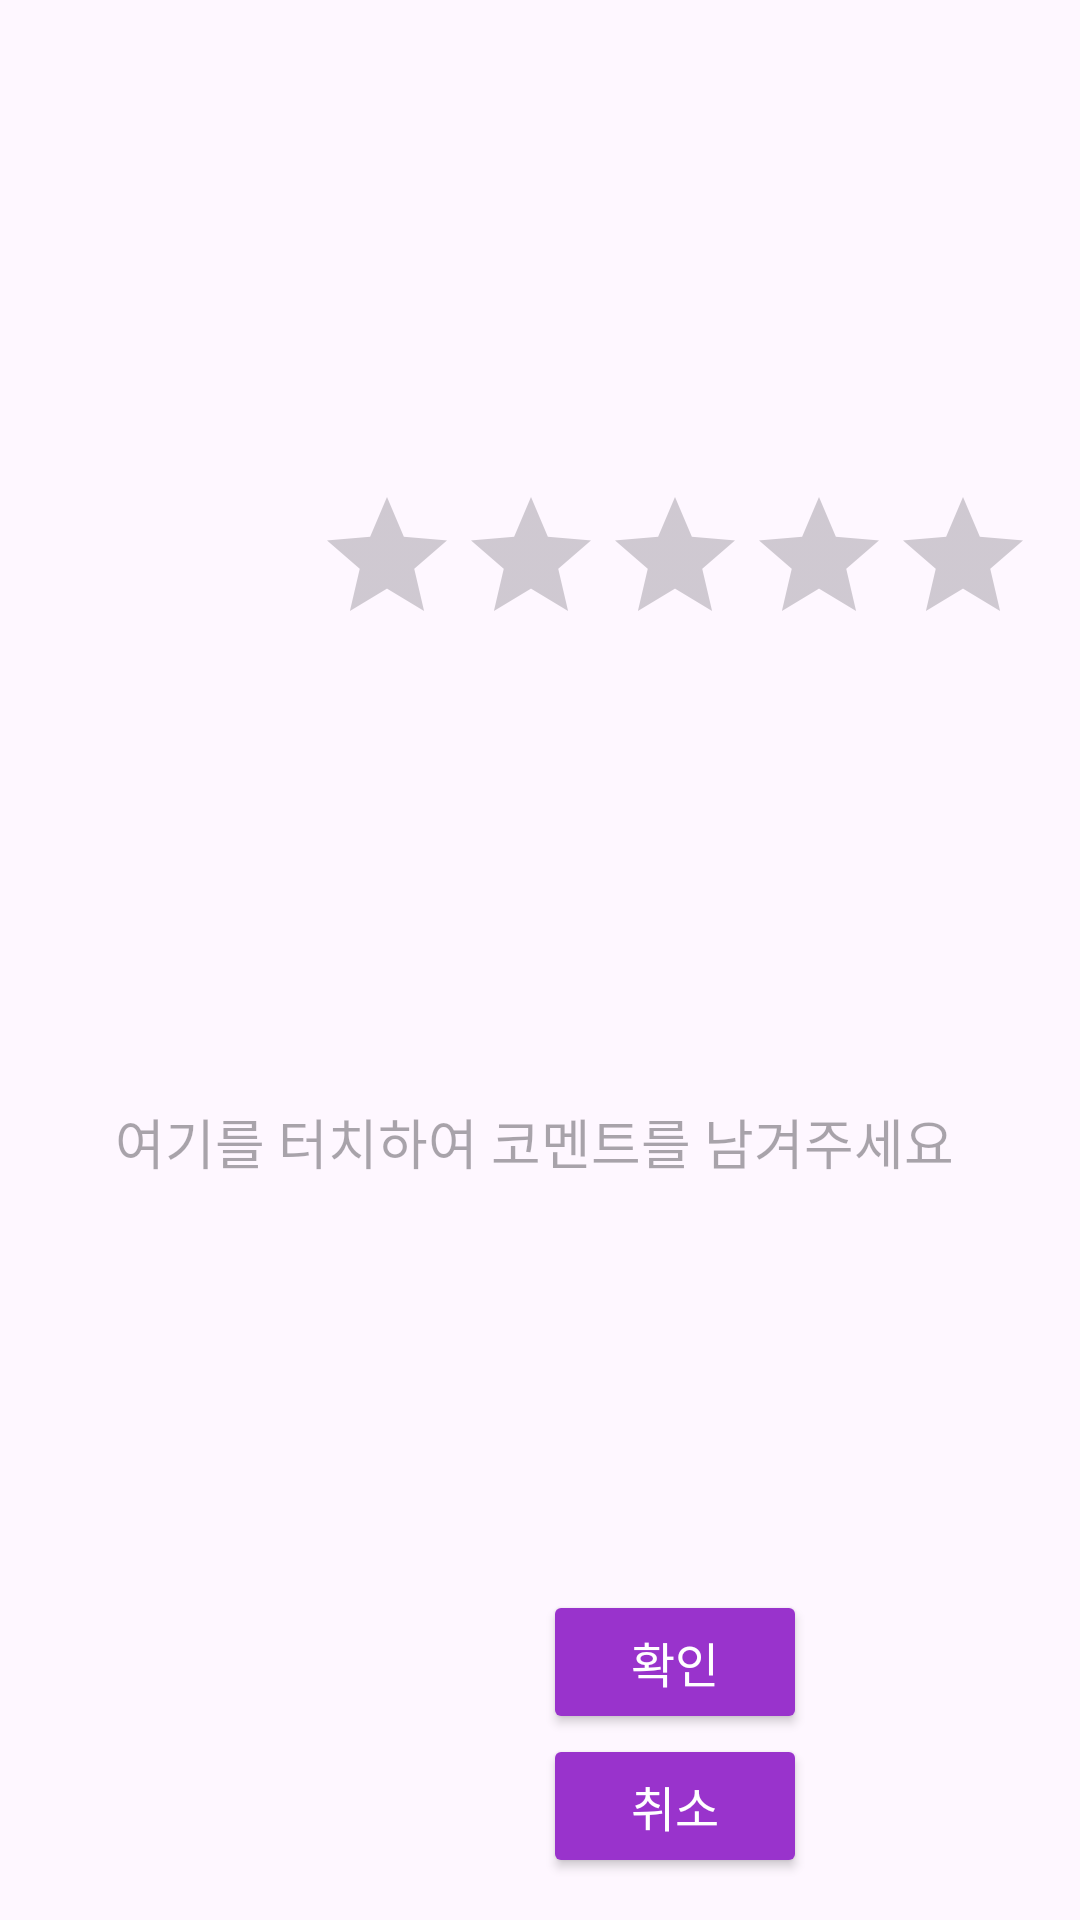

This screen was rendered from an Android layout file. Write that file and the resources it references.
<!-- AndroidManifest.xml: application theme Theme.Roommade -->
<!-- res/layout/fragment_home_rating.xml -->
<?xml version="1.0" encoding="utf-8"?>
<androidx.constraintlayout.widget.ConstraintLayout xmlns:android="http://schemas.android.com/apk/res/android"
    xmlns:app="http://schemas.android.com/apk/res-auto"
    xmlns:tools="http://schemas.android.com/tools"
    android:layout_width="match_parent"
    android:layout_height="match_parent"
    >

    <LinearLayout
        android:layout_width="450dp"
        android:layout_height="wrap_content"
        android:gravity="center"
        android:orientation="vertical"
        tools:layout_editor_absoluteX="1dp"
        tools:layout_editor_absoluteY="1dp">

        <androidx.constraintlayout.widget.ConstraintLayout
            android:layout_width="wrap_content"
            android:layout_height="280dp"
            android:layout_marginTop="50dp">

            <RatingBar
                android:id="@+id/ratingBar"
                android:layout_width="wrap_content"
                android:layout_height="wrap_content"
                app:layout_constraintBottom_toBottomOf="parent"
                app:layout_constraintEnd_toEndOf="parent"
                app:layout_constraintStart_toStartOf="parent"
                app:layout_constraintTop_toTopOf="parent" />
        </androidx.constraintlayout.widget.ConstraintLayout>

        <androidx.constraintlayout.widget.ConstraintLayout
            android:layout_width="wrap_content"
            android:layout_height="200dp">

            <EditText
                android:id="@+id/ratingText"
                android:layout_width="373dp"
                android:layout_height="69dp"
                android:layout_marginTop="16dp"
                android:background="@null"
                android:ems="10"
                android:hint="여기를 터치하여 코멘트를 남겨주세요"
                android:inputType="text"
                app:layout_constraintEnd_toEndOf="parent"
                app:layout_constraintStart_toStartOf="parent"
                app:layout_constraintTop_toTopOf="parent" />
        </androidx.constraintlayout.widget.ConstraintLayout>

        <Button
            android:id="@+id/rating"
            android:layout_width="wrap_content"
            android:layout_height="wrap_content"
            android:layout_gravity="center"
            android:backgroundTint="#9933CC"
            android:padding="10dp"
            android:text="확인"
            android:textColor="#FFFFFF"
            android:textSize="16sp" />

        <Button
            android:id="@+id/cancel_rating"
            android:layout_width="wrap_content"
            android:layout_height="wrap_content"
            android:layout_gravity="center"
            android:backgroundTint="#9933CC"
            android:padding="10dp"
            android:text="취소"
            android:textColor="#FFFFFF"
            android:textSize="16sp" />

    </LinearLayout>

</androidx.constraintlayout.widget.ConstraintLayout>
<!-- resources referenced by this layout -->
<resources>
  <style name="Theme.Roommade" parent="Base.Theme.Roommade" />
  <style name="Base.Theme.Roommade" parent="Theme.Material3.DayNight.NoActionBar">
          
          
      </style>
</resources>
